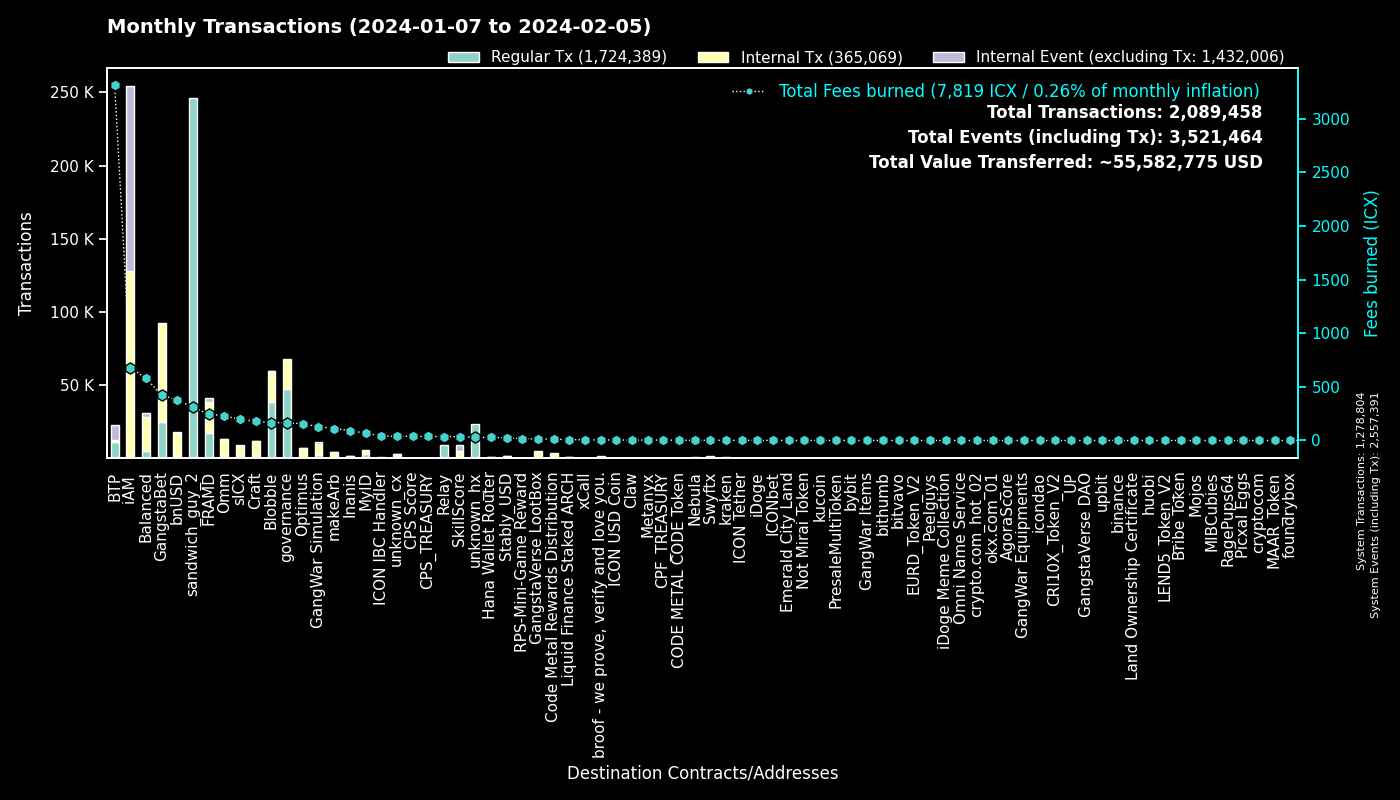

Data behind this chart, as committed beside it:
to, Fees burned, Regular Tx, to_def, Internal Tx, Internal Event (excluding Tx), group
0, 0.0, 1278558, System, 246, 1278587, System
hx515dff2d6210e74b0ad595aa02fe6d2ef042b0…, 307.8, 246218, sandwich_guy_2, 0, 0, sandwich_guy_2
cx00000000000000000000000000000000000000…, 164.9, 47359, governance, 20511, 0, governance
cxf14dea1cff7ceb29a46e6d04533a08f84441e4…, 91.41, 20176, Blobble Stake Token, 20905, 28, Blobble
cxf2ca3b655a782f39227934d37ff3b77f9b1ebc…, 74.84, 18423, Blobble, 0, 0, Blobble
cx2aa9b28a657e3121b75d3d4fe65e569398645d…, 219.9, 17012, FRAMD Token, 18250, 399, FRAMD
cx28b2ec885b50c8a93da752f2d0467a67127a70…, 206.4, 11853, CROWN, 27258, 280, GangstaBet
cxee7a00755a757e3c519a0616456030e33dc9d4…, 3263, 10671, BTP_2, 0, 10679, BTP
cxca5faa5a71d986a2e84dd7e6f5ff791d29901e…, 36.5, 8999, Relay_4, 0, 0, Relay
cxb6be11a27f21ad82c7475aa215e3635fafd7f1…, 126.6, 7966, gangstabet_game, 31197, 0, GangstaBet
cxe5c2c460364acc5f8c1d5ca925930043d8d9c9…, 22.88, 4865, GangstaBet Crown, 5036, 0, GangstaBet
cx5a0af85407c69945eb318d4ac18e9e84218416…, 128.9, 2392, GangWar Simulation, 7073, 1844, GangWar Simulation
cxba62bb61baf8dd8b6a04633fe33806547785a0…, 59.23, 1901, MyID_3, 1851, 0, MyID
cx88fd7df7ddff82f7cc735c871dc519838cb235…, 379.5, 1817, bnUSD, 15147, 1302, bnUSD
cx69bcdf1753472c1444188ec3f5188657e30c83…, 5.139, 1602, broof - we prove, verify and love you., 0, 0, broof - we prove, verify and love you.
cx14002628a4599380f391f708843044bc93dce2…, 670.4, 1363, iAM Div, 126185, 126301, iAM
hxb568381d35d3e7a6383200e8a0d30310af20b9…, 1.637, 1310, Swyftx, 0, 0, Swyftx
cx2609b924e33ef00b648a409245c7ea394c4678…, 196.3, 1238, sICX, 7417, 395, sICX
hx68646780e14ee9097085f7280ab137c3633b4b…, 1.472, 1178, kraken_hot, 0, 0, kraken
cx66d4d90f5f113eba575bf793570135f9b10cec…, 89.57, 1099, balanced_loans, 2994, 818, Balanced
cx694e8c9f1a05c8c3719f30d46b97697960e428…, 9.789, 1039, MyID_2, 1039, 0, MyID
cxd17316e24ee40f2ef8ed6f3a497311db1b3520…, 15.24, 898, GangstaVerse LootBox, 4321, 0, GangstaVerse LootBox
cx7ecb16e4c143b95e01d05933c17cb986cfe618…, 136.6, 741, CraftRewards, 6060, 107, Craft
cxa0af3165c08318e988cb30993b3048335b94af…, 34.35, 688, balanced_dex, 2113, 108, Balanced
cx21e94c08c03daee80c25d8ee3ea22a20786ec2…, 175.1, 629, balanced_router, 7880, 356, Balanced
cxf61cd5a45dc9f91c15aa65831a30a90d59a096…, 125.4, 601, balanced_baln, 3985, 630, Balanced
cx10d59e8103ab44635190bd4139dbfd682fa2d0…, 27.36, 568, balanced_rewards, 1027, 649, Balanced
cx2dc662031f3d62bcdba4f63e9bf827767c8475…, 34.91, 549, SkillScore, 4255, 4367, SkillScore
hxd06592b21ca9be0d6a357637efca308fe7190d…, 0.6688, 535, unknown_hx, 0, 0, unknown_hx
cx9c4698411c6d9a780f605685153431dcda0460…, 5.266, 419, Auction, 2006, 15, Craft
cxcb455f26a2c01c686fa7f30e1e3661642dd53c…, 98.84, 403, omm_lending, 7128, 0, Omm
cx28497aef34ec44ad2be9249daddfbe34b54f30…, 6.731, 393, Balanced Bribe, 391, 0, Balanced
cxe971c0a92c58db502e4a224efc6ba311eb1c17…, 90.73, 391, Inanis Treasury, 1060, 112, Inanis
cxe65f3286902be43e00a5013cb1dc300ec8e51f…, 110.9, 384, makeArb, 3973, 53, makeArb
cx1a29259a59f463a67bb2ef84398b30ca56b583…, 115.1, 368, omm_token, 4266, 274, Omm
cxaa99a164586883eed0322d62a31946dfa9491f…, 52.1, 355, optimus_rewards, 1058, 55, Optimus
cx334db6519871cb2bfd154cec0905ced4ea142d…, 1.305, 338, unknown_cx, 0, 0, unknown_cx
cx203d9cd2a669be67177e997b8948ce2c35caff…, 67.15, 313, balanced_dividends, 4088, 126, Balanced
cx2e6d0fc0eca04965d06038c8406093337f085f…, 37.03, 280, Craft, 1725, 82, Craft
hxbb984f278abd66ae2155edbd91f8c87ce98411…, 0.345, 276, kucoin, 0, 0, kucoin
cx6139a27c15f1653471ffba0b4b88dc15de7e32…, 64.01, 268, gangstabet_token, 3155, 267, GangstaBet
cx7b1843b7ef5368a080ccf59c0a9d1bdec474f9…, 17.81, 256, optimus_dividends, 2492, 0, Optimus
cx622bbab73698f37dbef53955fd3decffeb0b0c…, 41.4, 233, ICON IBC Handler, 81, 351, ICON IBC Handler
hx6b91c8dea3114de74ecfa85908b875778c2b59…, 0.265, 212, bybit, 0, 0, bybit
hxa390d24fdcba68515b492ffc553192802706a1…, 0.2263, 181, bitvavo_hot, 0, 0, bitvavo
cx85954d0dae92b63bf5cba03a59ca4ffe687bad…, 1.142, 169, NebulaMultiToken, 210, 0, Nebula
cx30f18d26f45d990112a4cd4825c0b79af73aac…, 25.82, 152, Yetis, 2726, 2699, FRAMD
hx6d14b2b77a9e73c5d5804d43c7e3c3416648ae…, 0.1837, 147, bithumb_03, 0, 0, bithumb
cx785d504f44b5d2c8dac04c5a1ecd75f18ee57d…, 19.54, 138, Finance Token, 755, 65, Optimus
hx133323c2e990994816b548a9e7eb080a5eac80…, 0.1663, 133, unknown_hx, 0, 0, unknown_hx
hxc46443a39219632e18a74890d2368c003163e8…, 0.165, 132, unknown_hx, 0, 0, unknown_hx
cx9f4ab72f854d3ccdc59aa6f2c3e2215dd62e87…, 38.06, 127, CPS Score, 135, 9, CPS Score
cx00000000000000000000000000000000000000…, 1.292, 125, unknown_cx, 111, 13, unknown_cx
cxc83f6eaf7e123f656657ebac3b09bc7a38e323…, 12.77, 120, Code Metal Rewards Distribution, 3366, 0, Code Metal Rewards Distribution
cx8190de91c8831f382dcabdbc87968448380c48…, 2.356, 115, Omm Governance Manager, 115, 1, Omm
cx43e2eec79eb76293c298f2b17aec06097be606…, 2.76, 114, balanced_staking, 319, 0, Balanced
hx0e7ce4398a56e5bc7ad49e787556786f00c8ed…, 0.135, 108, unknown_hx, 0, 0, unknown_hx
cx288d13e1b63563459a2ac6179f237711f6851c…, 10.55, 104, btp-0x38.bsc-ETH, 657, 25, BTP
cx8dc674ce709c518bf1a6058a2722a59f94b6fb…, 4.584, 104, balanced_staked_lp, 216, 104, Balanced
hx294c5d0699615fc8d92abfe464a2601612d11b…, 0.1263, 101, crypto.com_hot_02, 0, 0, crypto.com_hot_02
... 4,359 more rows
